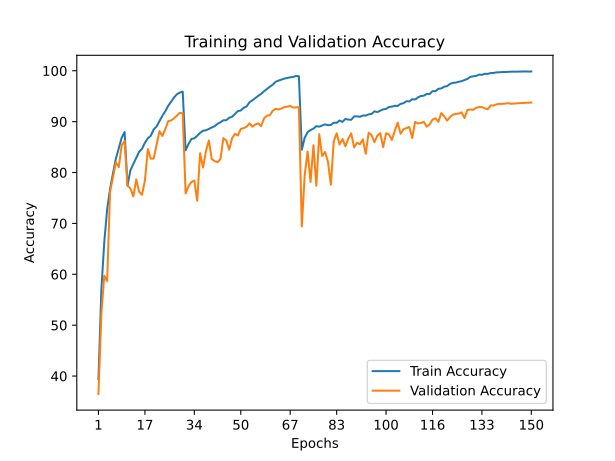

Source data for this figure (header and first rows):
train_accuracy; train_loss; valid_accuracy; valid_loss
39,3920; 1,6432; 36,4800; 2,0167
56,9240; 1,1937; 52,1100; 1,3953
66,2800; 0,9471; 59,7100; 1,3385
72,7820; 0,7747; 58,6700; 1,2830
76,7920; 0,6655; 76,2500; 0,7330
79,8360; 0,5758; 79,0400; 0,6157
82,7140; 0,5025; 82,0100; 0,5459
84,7540; 0,4405; 81,0600; 0,5582
86,8420; 0,3840; 85,3600; 0,4417
87,9660; 0,3459; 86,1800; 0,4143
77,4580; 0,6477; 77,4200; 0,6898
80,4280; 0,5641; 76,8800; 0,6860
81,6840; 0,5301; 75,2900; 0,7620
82,8440; 0,4975; 78,6500; 0,6150
84,0900; 0,4594; 76,2400; 0,7495
84,6560; 0,4398; 75,6100; 0,7635
85,8640; 0,4112; 78,4600; 0,6366
86,7180; 0,3832; 84,6100; 0,4356
87,2140; 0,3648; 82,7200; 0,5090
88,4600; 0,3328; 82,7300; 0,5067
89,0400; 0,3165; 85,4200; 0,4440
90,1120; 0,2845; 88,1300; 0,3579
91,1580; 0,2549; 87,1900; 0,3871
92,0220; 0,2306; 88,5200; 0,3483
93,0960; 0,2017; 90,0900; 0,2998
93,9120; 0,1773; 90,2300; 0,3173
94,7280; 0,1545; 90,6400; 0,3020
95,3780; 0,1383; 91,1800; 0,2884
95,7120; 0,1290; 91,7300; 0,2704
95,9000; 0,1211; 91,6400; 0,2703
84,3580; 0,4507; 75,9000; 0,7501
85,6000; 0,4140; 77,3100; 0,6827
86,6000; 0,3871; 78,1300; 0,6963
86,7240; 0,3784; 78,4100; 0,6348
87,2160; 0,3694; 74,4500; 0,8676
87,7940; 0,3487; 83,7900; 0,4782
88,2200; 0,3376; 80,9800; 0,5864
88,2960; 0,3364; 84,2300; 0,5081
88,5680; 0,3274; 86,2900; 0,4124
88,8660; 0,3154; 82,6600; 0,5303
89,1140; 0,3082; 82,2500; 0,5567
89,5680; 0,2987; 82,0200; 0,5974
89,8800; 0,2936; 82,6300; 0,5891
90,2680; 0,2789; 86,7700; 0,4265
90,2860; 0,2809; 86,2800; 0,4373
90,7620; 0,2660; 84,4900; 0,5202
90,9540; 0,2590; 86,7500; 0,4130
91,5340; 0,2458; 87,6100; 0,3785
92,0760; 0,2313; 87,2800; 0,3959
92,1920; 0,2194; 88,5900; 0,3625
92,7260; 0,2092; 88,7200; 0,3531
92,9820; 0,1982; 89,0200; 0,3592
93,8100; 0,1800; 89,6500; 0,3217
94,1860; 0,1684; 89,0100; 0,3688
94,6460; 0,1543; 89,4400; 0,3557
95,0720; 0,1422; 89,6500; 0,3614
95,4600; 0,1329; 89,1100; 0,3708
95,9680; 0,1192; 90,6600; 0,3128
96,4300; 0,1054; 91,1600; 0,2889
96,8600; 0,0934; 91,2600; 0,3015
... 90 more rows
